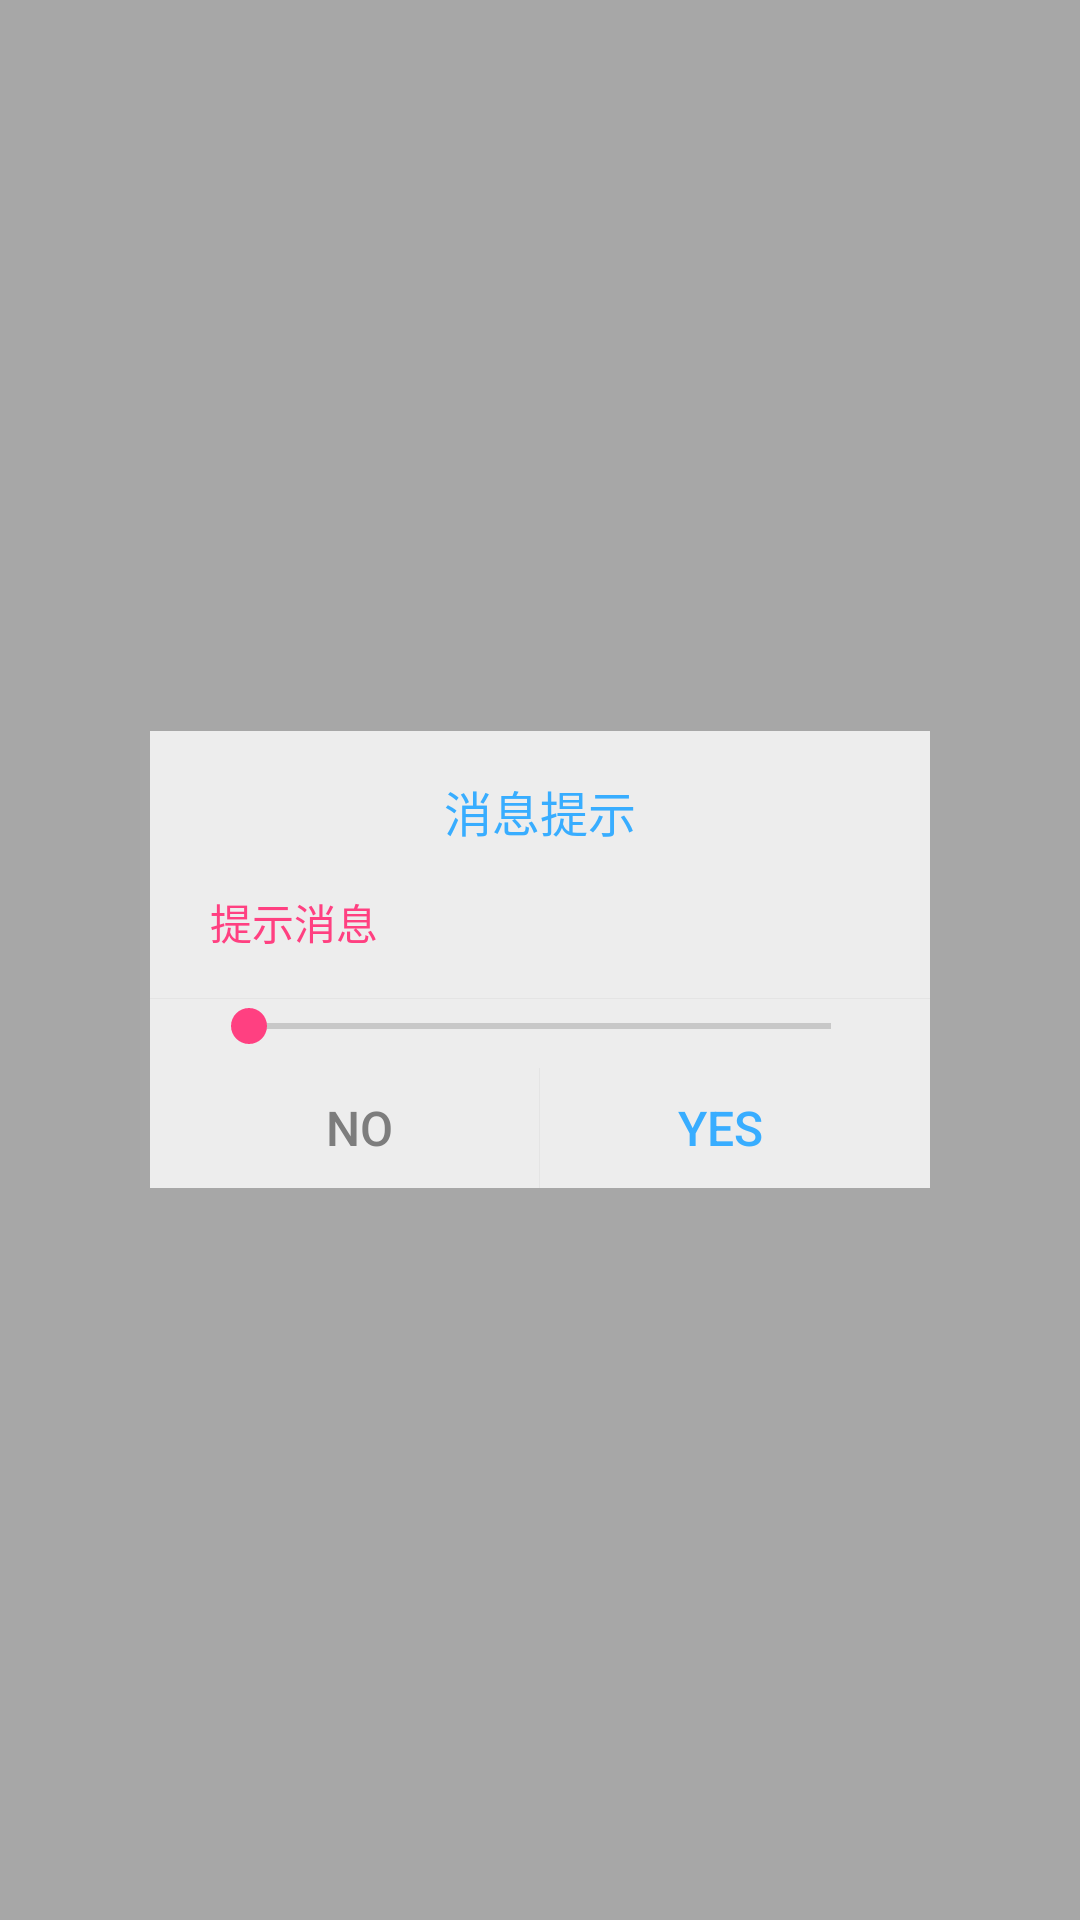

Produce the Android XML layout that renders to this screen, including the resource entries it uses.
<!-- AndroidManifest.xml: application theme AppTheme -->
<!-- res/layout/show_light_dialog_layout.xml -->
<?xml version="1.0" encoding="utf-8"?>
<LinearLayout xmlns:android="http://schemas.android.com/apk/res/android"
    android:layout_width="match_parent"
    android:layout_height="match_parent"
    android:background="#5000"
    android:orientation="vertical"
    android:id="@+id/ll_contentView"
    android:gravity="center"
    >

    <LinearLayout
        android:layout_width="260dp"
        android:layout_height="wrap_content"
        android:layout_centerInParent="true"
        android:background="@color/bg_color"
        android:orientation="vertical">

        <TextView
            android:id="@+id/title"
            android:layout_width="wrap_content"
            android:layout_height="wrap_content"
            android:layout_gravity="center"
            android:layout_margin="15dp"
            android:gravity="center"
            android:text="消息提示"
            android:textColor="#38ADFF"
            android:textSize="16sp" />

        <TextView
            android:id="@+id/message"
            android:textColor="@color/colorAccent"
            android:layout_width="wrap_content"
            android:layout_height="wrap_content"
            android:layout_marginLeft="20dp"
            android:layout_marginRight="20dp"
            android:text="提示消息" />

        <View
            android:layout_width="match_parent"
            android:layout_height="1px"
            android:layout_marginTop="15dp"
            android:background="#E4E4E4" />
        <SeekBar
            android:id="@+id/seek_bar"
            android:layout_width="match_parent"
            android:layout_height="wrap_content"
            android:layout_marginLeft="20dp"
            android:layout_marginRight="20dp"
            android:layout_alignParentBottom="true"
            android:max="255"
            android:maxHeight="8dp"
            android:minHeight="8dp"
            android:paddingBottom="5dp"
            android:paddingLeft="13dp"
            android:paddingRight="13dp"
            android:progress="0"
            />

        <LinearLayout
            android:layout_width="match_parent"
            android:layout_height="40dp"
            android:orientation="horizontal">

            <Button
                android:id="@+id/no"
                android:layout_width="0dp"
                android:layout_height="match_parent"
                android:layout_marginLeft="10dp"
                android:layout_weight="1"
                android:background="@null"
                android:gravity="center"
                android:singleLine="true"
                android:text="No"
                android:textColor="#7D7D7D"
                android:textSize="16sp" />

            <View
                android:layout_width="1px"
                android:layout_height="match_parent"
                android:background="#E4E4E4" />

            <Button
                android:id="@+id/yes"
                android:layout_width="0dp"
                android:layout_height="match_parent"
                android:layout_marginRight="10dp"
                android:layout_weight="1"
                android:background="@null"
                android:gravity="center"
                android:singleLine="true"
                android:text="Yes"
                android:textColor="#38ADFF"
                android:textSize="16sp" />
        </LinearLayout>
    </LinearLayout>

</LinearLayout>
<!-- resources referenced by this layout -->
<resources>
  <color name="bg_color">#EDEDED</color>
  <color name="colorAccent">#FF4081</color>
  <color name="dark">#ff414142</color>
  <style name="AppTheme" parent="Theme.AppCompat.Light.DarkActionBar">
          
          <item name="colorPrimary">@color/colorPrimary</item>
          <item name="colorPrimaryDark">@color/colorPrimaryDark</item>
          <item name="colorAccent">@color/colorAccent</item>
      </style>
  <color name="colorPrimary">#3F51B5</color>
  <color name="colorPrimaryDark">#303F9F</color>
</resources>
